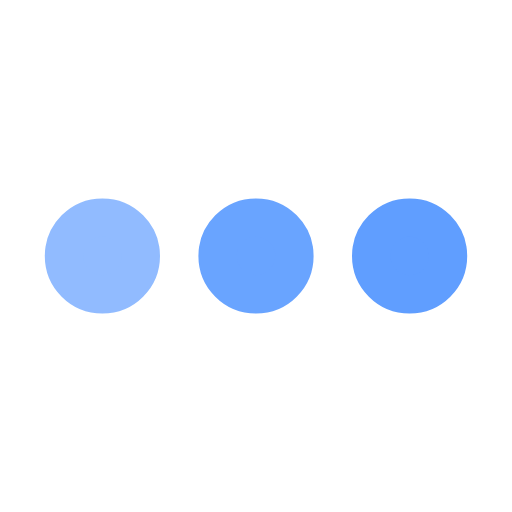
t = 0.00 s
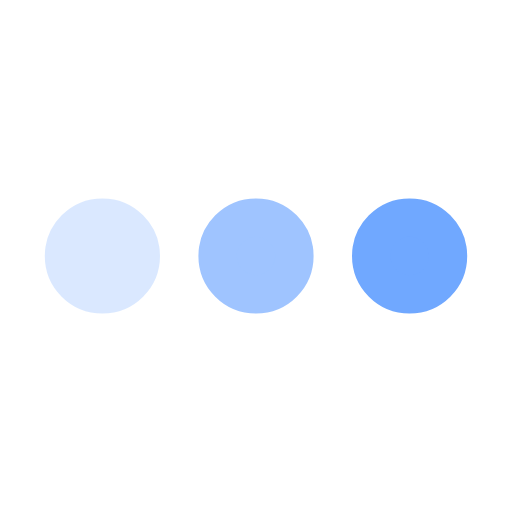
t = 0.25 s
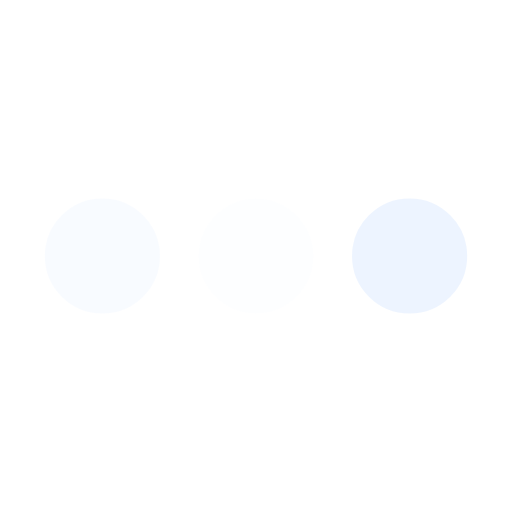
t = 0.75 s
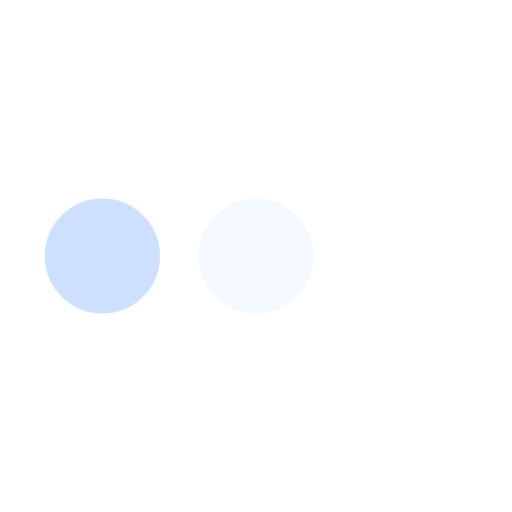
t = 1.00 s
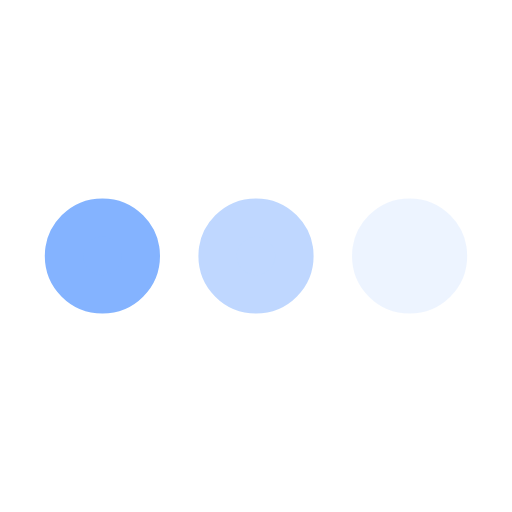
t = 1.25 s
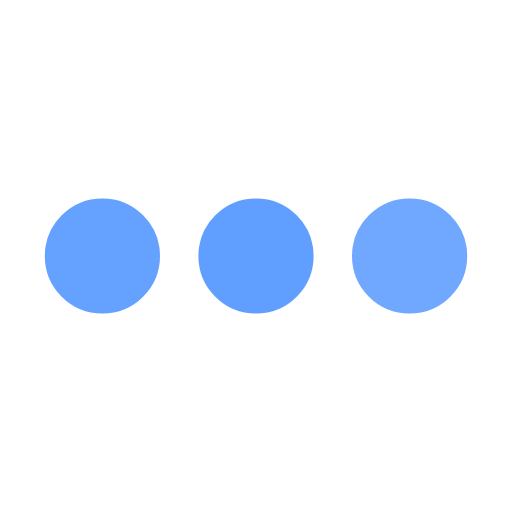
t = 1.75 s

The animated SVG that drew these frames (rendered in a browser with its animation timeline set to each time). Animation: 3 SMIL elements (animate=3); one cycle of 2.00 s, repeats indefinitely.

﻿<svg xmlns='http://www.w3.org/2000/svg' viewBox='0 0 200 200'><circle fill='#609EFF' stroke='#609EFF' stroke-width='15' r='15' cx='40' cy='100'><animate attributeName='opacity' calcMode='spline' dur='2' values='1;0;1;' keySplines='.5 0 .5 1;.5 0 .5 1' repeatCount='indefinite' begin='-.4'></animate></circle><circle fill='#609EFF' stroke='#609EFF' stroke-width='15' r='15' cx='100' cy='100'><animate attributeName='opacity' calcMode='spline' dur='2' values='1;0;1;' keySplines='.5 0 .5 1;.5 0 .5 1' repeatCount='indefinite' begin='-.2'></animate></circle><circle fill='#609EFF' stroke='#609EFF' stroke-width='15' r='15' cx='160' cy='100'><animate attributeName='opacity' calcMode='spline' dur='2' values='1;0;1;' keySplines='.5 0 .5 1;.5 0 .5 1' repeatCount='indefinite' begin='0'></animate></circle></svg>